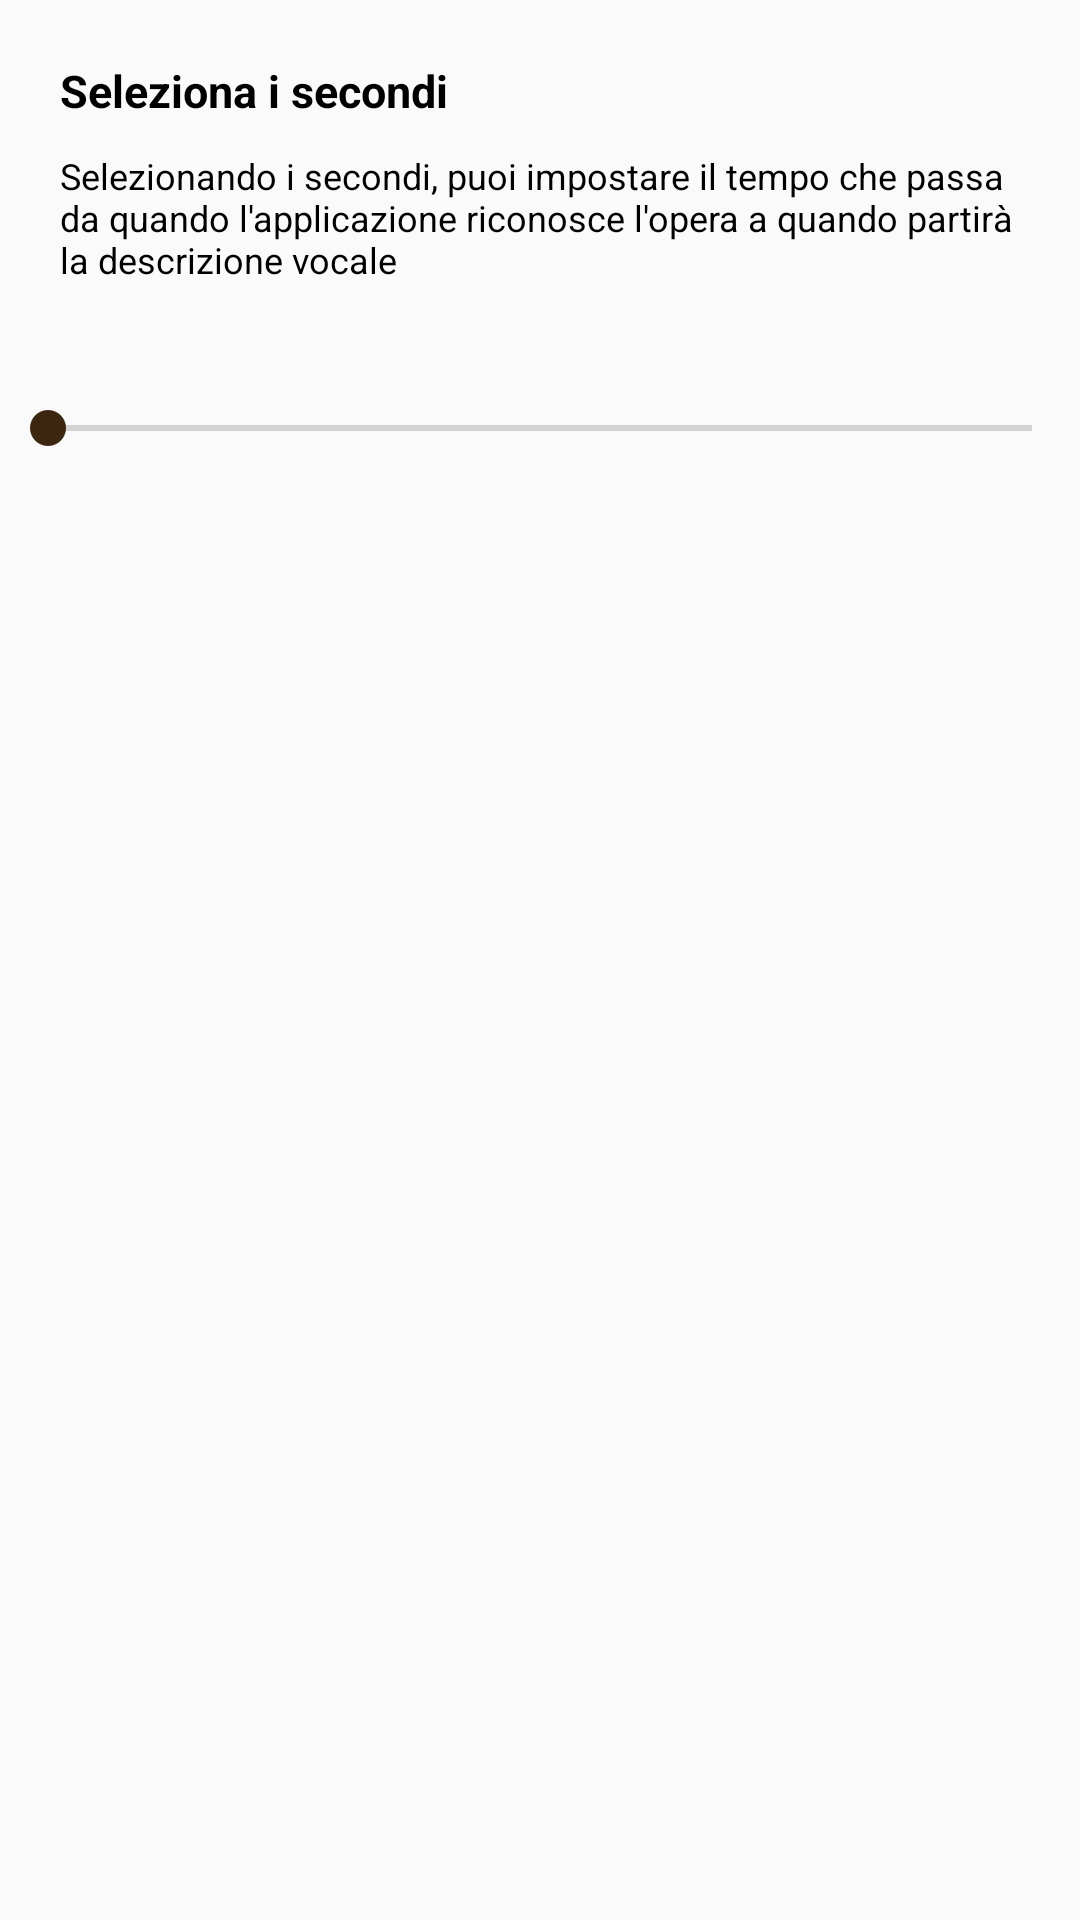

This screen was rendered from an Android layout file. Write that file and the resources it references.
<!-- AndroidManifest.xml: application theme AppTheme -->
<!-- res/layout/alert_second_layout_it.xml -->
<?xml version="1.0" encoding="utf-8"?>
<LinearLayout xmlns:android="http://schemas.android.com/apk/res/android"
    android:orientation="vertical" android:layout_width="wrap_content"
    android:layout_height="wrap_content">

    <TextView
        android:layout_width="wrap_content"
        android:layout_height="wrap_content"
        android:id="@+id/text_dialog"
        android:text="Seleziona i secondi"
        android:gravity="center"
        android:textStyle="bold"
        android:textSize="15dp"
        android:layout_marginBottom="10dp"
        android:layout_marginTop="20dp"
        android:layout_marginLeft="20dp"
        android:textColor="@color/black"/>

    <TextView
        android:layout_width="wrap_content"
        android:layout_height="wrap_content"
        android:textSize="12dp"
        android:textColor="@color/black"
        android:layout_marginBottom="10dp"
        android:layout_marginLeft="20dp"
        android:layout_marginRight="20dp"
        android:text="@string/seconds_it"/>

    <TextView
        android:layout_width="wrap_content"
        android:layout_height="wrap_content"
        android:layout_gravity="center_horizontal"
        android:id="@+id/seekbarText"
        android:textColor="@color/black"
        android:layout_marginBottom="10dp"/>
    
    <SeekBar
        android:layout_width="match_parent"
        android:layout_height="wrap_content"
        android:max="10"
        android:id="@+id/seekbar"/>

</LinearLayout>
<!-- resources referenced by this layout -->
<resources>
  <color name="black">#000000</color>
  <string name="seconds_it">Selezionando i secondi, puoi impostare il tempo che passa da quando
          l\'applicazione riconosce l\'opera a quando partirà la descrizione vocale</string>
  <style name="AppTheme" parent="Theme.AppCompat.Light.DarkActionBar">
          
          <item name="colorPrimary">@color/colorPrimary</item>
          <item name="colorPrimaryDark">@color/colorPrimaryDark</item>
          <item name="colorAccent">@color/colorPrimary</item>
          
          <item name="windowActionBarOverlay">true</item>
          <item name="actionOverflowMenuStyle">@style/SettingsStyle</item>
  
          <item name="android:textColor">@color/black</item>
  
  
      </style>
  <color name="colorPrimary">#3d260f</color>
  <color name="colorPrimaryDark">#120d08</color>
  <style name="SettingsStyle" parent="Widget.AppCompat.PopupMenu.Overflow">
          <item name="android:layout_below">@id/action_bar</item>
          <item name="overlapAnchor">false</item>
      </style>
</resources>
